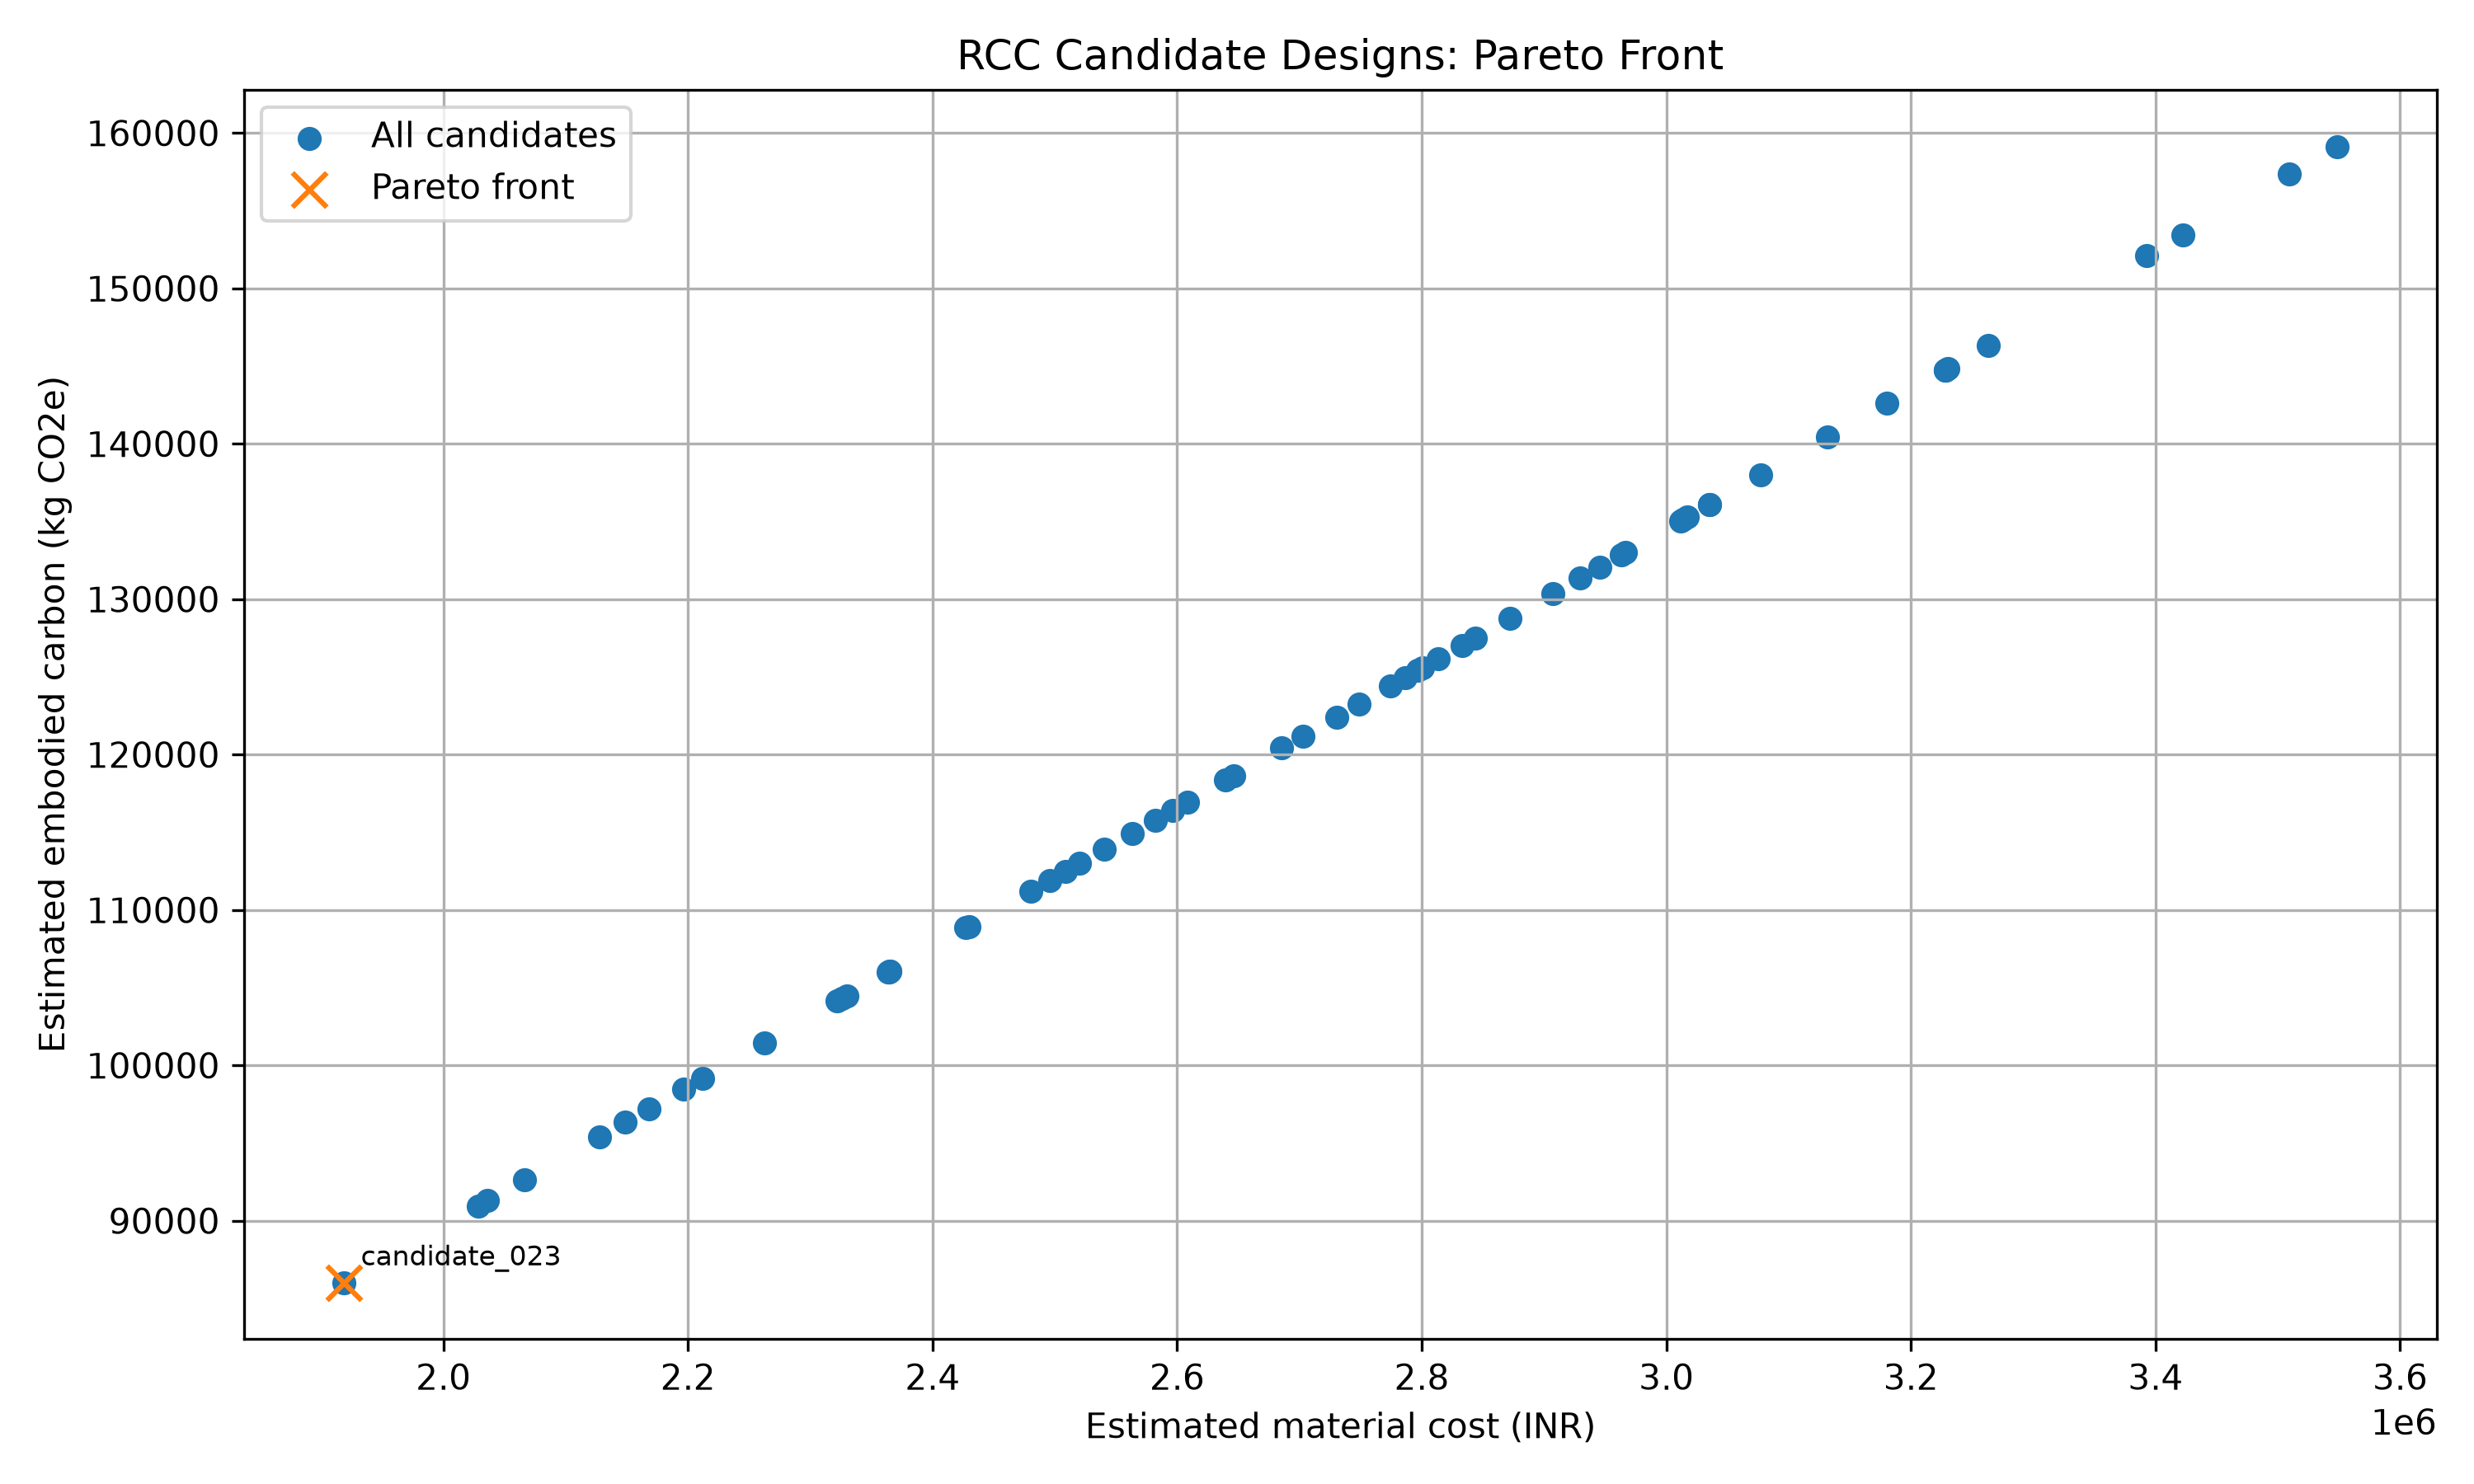

The file beside this chart, header and first rows:
model, nodes, members, section_assignments, beam_volume_m3, column_stub_volume_m3, gross_member_concrete_volume_m3, concrete_mass_kg, assumed_steel_mass_kg, concrete_cost_INR, assumed_steel_cost_INR, estimated_total_cost_INR, concrete_carbon_kgCO2e, assumed_steel_carbon_kgCO2e, estimated_total_carbon_kgCO2e, status
candidate_023.STD, 120, 255, 255, 95.91, 36.4, 132.3, 317535, 13231, 1058450, 859991, 1918441, 59697, 26329, 86026, PASS
